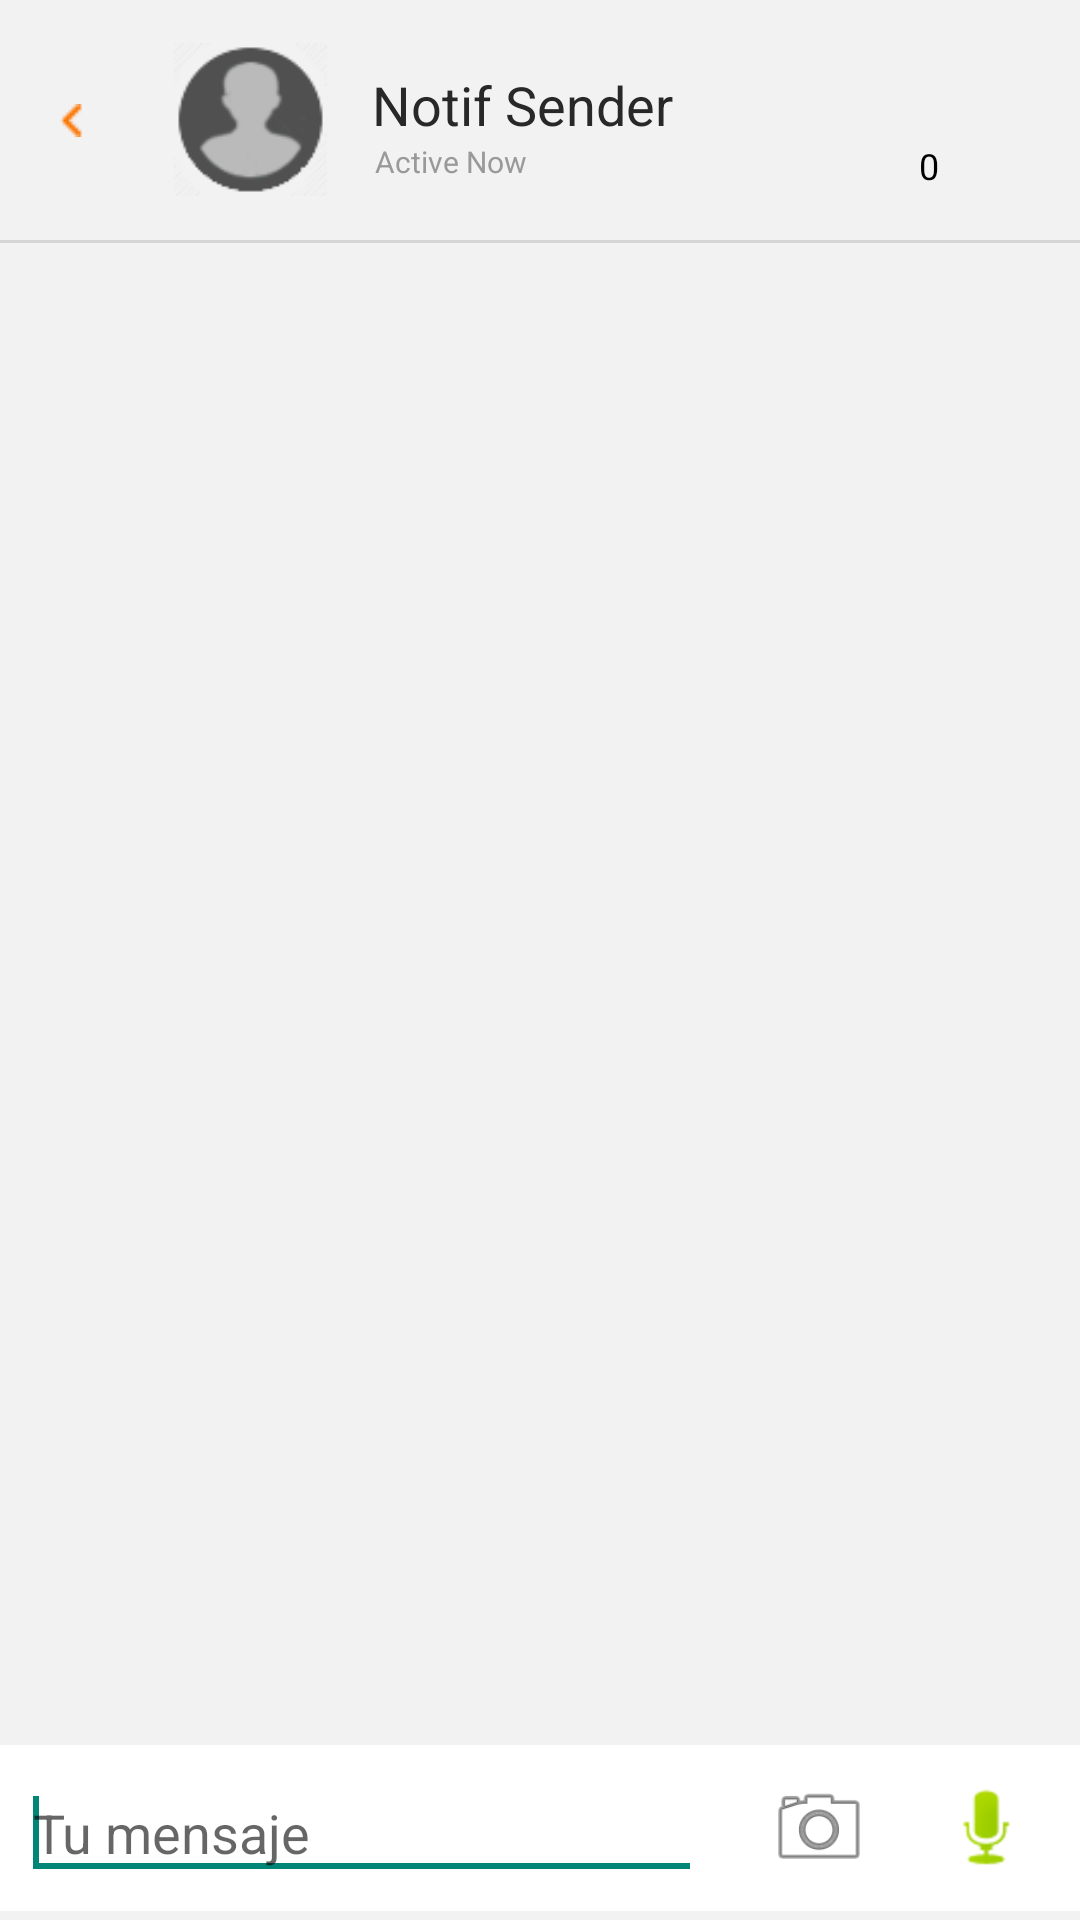

Layout XML and referenced resources for this Android screen:
<!-- AndroidManifest.xml: application theme Theme.AppCompat.DayNight.NoActionBar -->
<!-- res/layout/fragment_chat.xml -->
<FrameLayout xmlns:android="http://schemas.android.com/apk/res/android"
    xmlns:app="http://schemas.android.com/apk/res-auto"
    xmlns:tools="http://schemas.android.com/tools"
    android:layout_width="match_parent"
    android:layout_height="match_parent"
    android:background="@color/grey_F2F2F2"
    tools:context="quick_chat.actvt.home.Fragment_Chat">

    <LinearLayout
        android:id="@+id/container"
        android:background="@color/grey_F2F2F2"
        android:layout_width="match_parent"
        android:layout_height="match_parent"
        android:orientation="vertical">

        <LinearLayout
            android:layout_width="match_parent"
            android:layout_height="80sp"
            android:background="@color/activity_background_2"
            android:visibility="visible">

            <ImageButton
                android:id="@+id/backImageButton"
                style="@android:style/Widget.DeviceDefault.Light.Button.Borderless.Small"
                android:layout_width="wrap_content"
                android:layout_height="match_parent"
                android:src="@drawable/arrow_left" />

            <ImageView
                android:id="@+id/imageView1"
                android:layout_width="51sp"
                android:layout_height="51sp"
                android:layout_gravity="center_vertical"
                android:layout_marginLeft="10sp"
                android:backgroundTint="@color/light_light_gray"
                android:scaleType="fitCenter"
                app:srcCompat="@drawable/avatar_n" />

            <LinearLayout
                android:layout_width="0sp"
                android:layout_height="wrap_content"
                android:layout_gravity="center_vertical"
                android:layout_marginLeft="7dp"
                android:layout_marginTop="3dp"
                android:layout_marginRight="40sp"
                android:layout_weight="10"
                android:orientation="vertical">

                <TextView
                    android:id="@+id/notif_senderTextView"
                    android:layout_width="match_parent"
                    android:layout_height="wrap_content"
                    android:layout_marginLeft="8dp"
                    android:text="@string/notif_sender"
                    android:textAppearance="?android:attr/textAppearanceSmall"
                    android:textColor="@color/background_dark"
                    android:textSize="18sp" />

                <LinearLayout
                    android:layout_width="match_parent"
                    android:layout_height="match_parent"
                    android:orientation="horizontal">

                    <TextView
                        android:id="@+id/notif_messageTextView"
                        android:layout_width="wrap_content"
                        android:layout_height="wrap_content"
                        android:layout_marginLeft="9dp"
                        android:gravity="left|center_vertical"
                        android:text="Active Now"
                        android:textAppearance="?android:attr/textAppearanceSmall"
                        android:textColor="@color/gray_button"
                        android:textSize="10sp" />

                    <Space
                        android:layout_width="wrap_content"
                        android:layout_height="wrap_content"
                        android:layout_weight="1" />

                    <TextView
                        android:id="@+id/notif_numberTextView"
                        android:layout_width="wrap_content"
                        android:layout_height="wrap_content"
                        android:layout_gravity="right"
                        android:layout_marginLeft="7dp"
                        android:layout_marginRight="7dp"
                        android:gravity="right|center_vertical"
                        android:text="@string/_0"
                        android:textAppearance="?android:attr/textAppearanceSmall"
                        android:textColor="@color/black"
                        android:textSize="12sp" />
                </LinearLayout>

            </LinearLayout>

            <ImageView
                android:id="@+id/archive"
                android:layout_width="32dp"
                android:layout_height="32dp"
                android:layout_gravity="center_vertical"
                android:src="@drawable/archive"
                android:visibility="gone" />


        </LinearLayout>

        <View
            android:id="@+id/divider3"
            android:layout_width="match_parent"
            android:layout_height="1dp"
            android:background="?android:attr/listDivider" />

        <ListView
            android:id="@+id/chat_messages_list_view"
            android:layout_width="match_parent"
            android:layout_height="0dp"
            android:layout_weight="7.95"
            android:background="@color/grey_F2F2F2"
            android:divider="@null"
            android:listSelector="@android:color/transparent"
            android:transcriptMode="alwaysScroll"></ListView>

        <LinearLayout
            android:id="@+id/send_group"
            android:layout_width="match_parent"
            android:layout_height="wrap_content"
            android:layout_marginBottom="3sp"
            android:background="@color/white">

            <LinearLayout
                android:id="@+id/recordGroup"
                android:layout_width="wrap_content"
                android:layout_height="match_parent"
                android:orientation="horizontal"
                android:visibility="gone">

                <ProgressBar
                    android:id="@+id/progressBar2"
                    style="@android:style/Widget.Material.ProgressBar.Horizontal"
                    android:layout_width="wrap_content"
                    android:layout_height="match_parent"
                    android:progressTint="@color/PIP_orange"
                    android:rotation="-90"
                    android:scaleY="3" />

                <TextView
                    android:id="@+id/textView94"
                    android:layout_width="wrap_content"
                    android:layout_height="match_parent"
                    android:gravity="center"
                    android:text="0:00"
                    android:textSize="20sp"
                    android:visibility="visible" />
            </LinearLayout>

            <EditText
                android:id="@+id/chat_message_edit"
                android:layout_width="0sp"
                android:layout_height="wrap_content"
                android:layout_gravity="center_vertical"
                android:layout_margin="7dp"
                android:layout_weight="1"
                android:width="12dp"
                android:ems="10"
                android:hint="@string/tu_mensaje"
                android:inputType="textLongMessage|textMultiLine|textCapSentences"
                android:maxWidth="12dp"
                android:visibility="visible">

                <requestFocus />
            </EditText>

            <ImageButton
                android:id="@+id/imageButton8"
                style="@style/Widget.AppCompat.Button.Borderless"
                android:layout_width="64sp"
                android:layout_height="match_parent"
                android:layout_gravity="right|center_vertical"
                android:scaleType="fitCenter"
                android:src="@android:drawable/ic_menu_camera" />

            <ImageButton
                android:id="@+id/imageButton12"
                style="@style/Widget.AppCompat.Button.Borderless"
                android:layout_width="48sp"
                android:layout_height="48sp"
                android:layout_gravity="center_vertical"
                android:src="@android:drawable/ic_menu_send"
                android:visibility="gone" />

            <ImageButton
                android:id="@+id/imageButton11"
                style="@style/Widget.AppCompat.Button.Borderless"
                android:layout_width="48sp"
                android:layout_height="match_parent"
                android:layout_gravity="center_vertical"
                android:layout_marginRight="7sp"
                android:scaleX="2"
                android:scaleY="2"
                android:src="@android:drawable/presence_audio_online" />

        </LinearLayout>
    </LinearLayout>

</FrameLayout>
<!-- resources referenced by this layout -->
<resources>
  <color name="PIP_orange">#FF6200</color>
  <color name="activity_background_2">#F2F2F2</color>
  <color name="background_dark">#282828</color>
  <color name="black">#FF000000</color>
  <color name="gray_button">#FF999999</color>
  <color name="grey_F2F2F2">#F2F2F2</color>
  <color name="light_light_gray">#f8f8f8</color>
  <color name="white">#FFFFFFFF</color>
  <!-- drawable arrow_left: png bitmap (drawable, 254 bytes) -->
  <!-- drawable avatar_n: png bitmap (drawable, 9814 bytes) -->
  <string name="_0">0</string>
  <string name="notif_sender">Notif Sender</string>
  <string name="tu_mensaje">Tu mensaje</string>
</resources>
